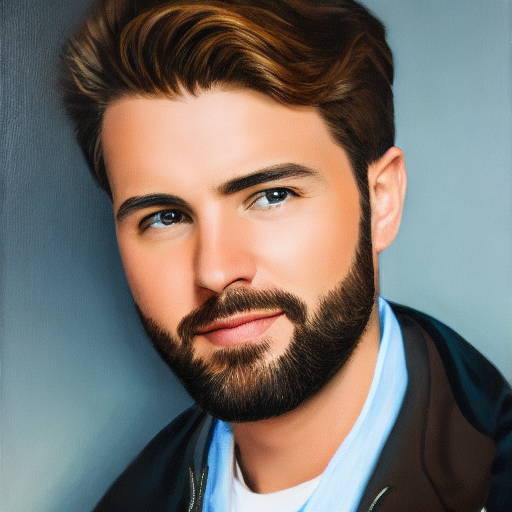
Generation parameters embedded in this image by AUTOMATIC1111 Stable Diffusion web UI or a fork of it (Forge, ...) (PNG 'parameters' text chunk):
portrait of a guy, sharp focus, realistic, hyper-detailed
Negative prompt: ((((ugly)))), (((duplicate))), ((morbid)), ((mutilated)), [out of frame], extra fingers, mutated hands, ((poorly drawn hands)), ((poorly drawn face)), (((mutation))), (((deformed))), ((ugly)), blurry, ((bad anatomy)), (((bad proportions))), ((extra limbs)), cloned face, (((disfigured))). out of frame, ugly, extra limbs, (bad anatomy), gross proportions, (malformed limbs), ((missing arms)), ((missing legs)), (((extra arms))), (((extra legs))), mutated hands, (fused fingers), (too many fingers), (((long neck)))
Steps: 50, Sampler: DDIM, CFG scale: 7, Seed: 2064429371, Size: 512x512, Model hash: 81761151